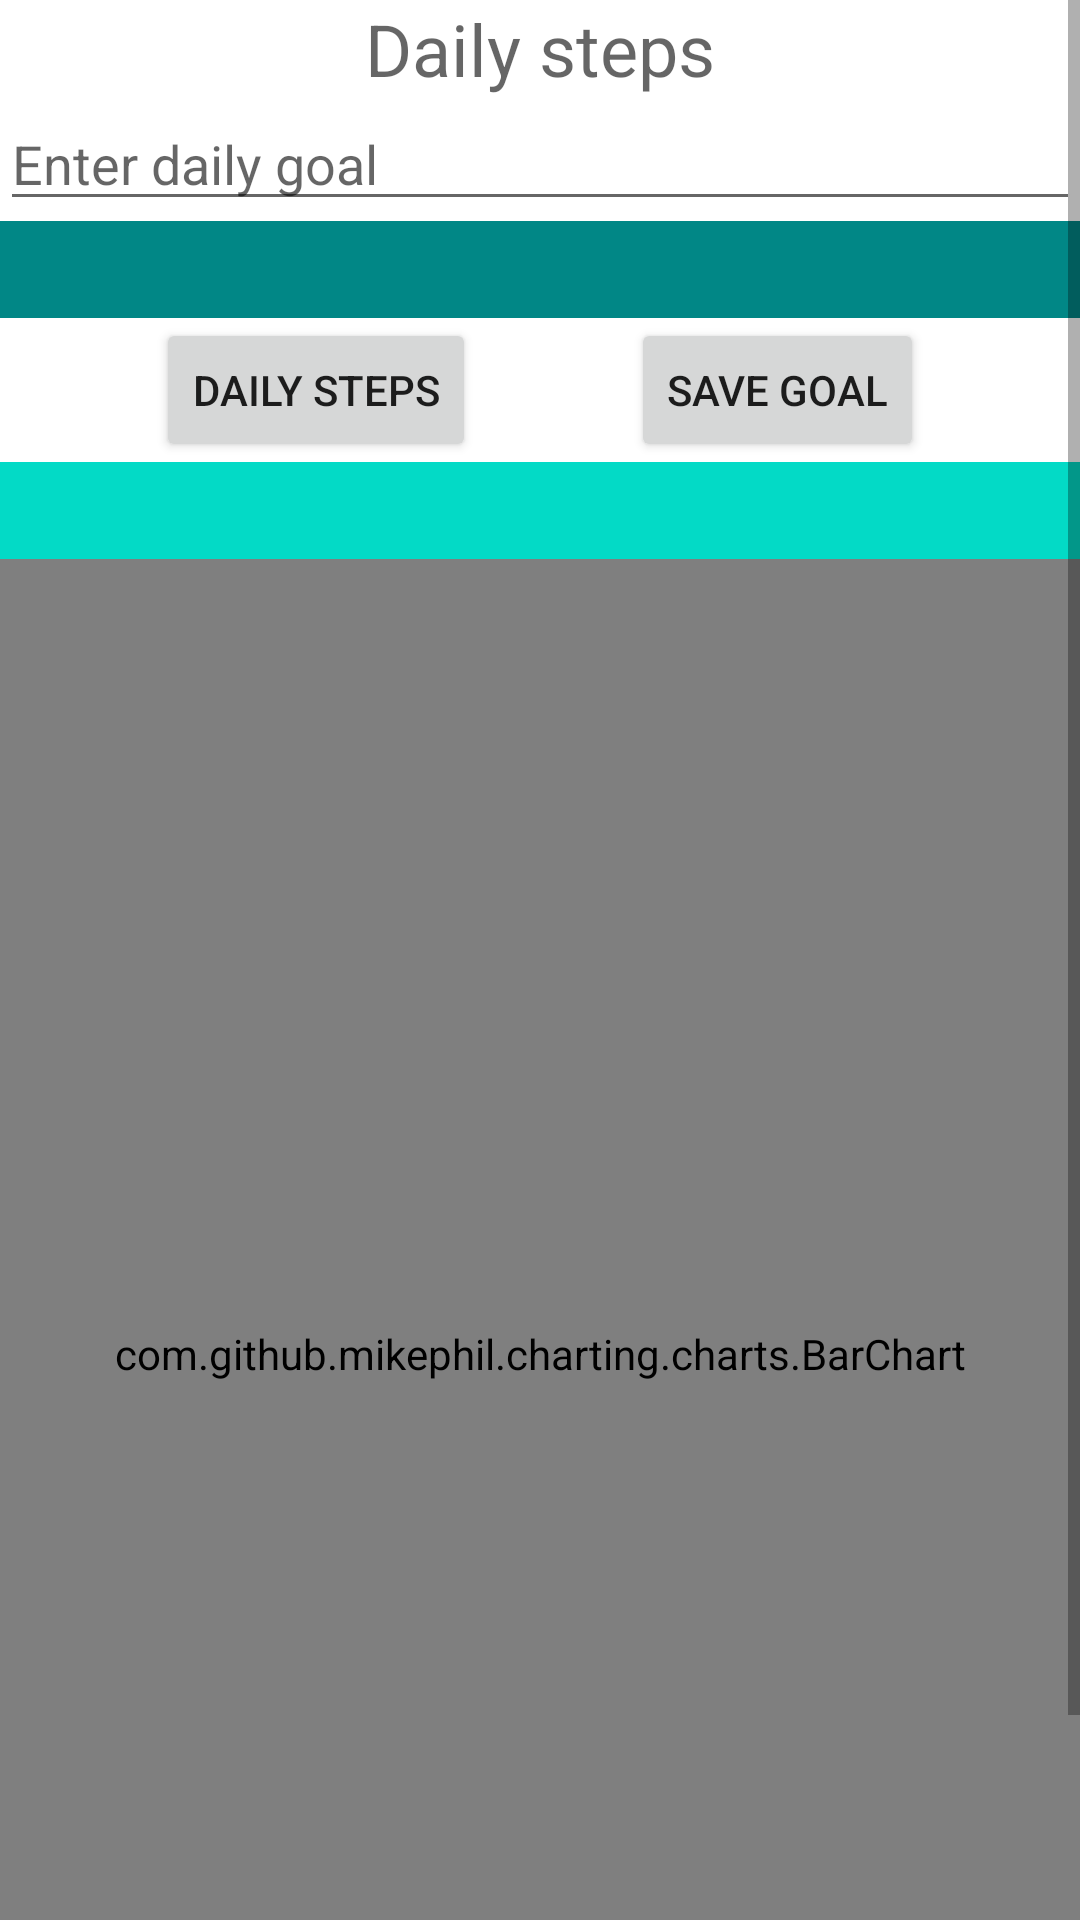

This screen was rendered from an Android layout file. Write that file and the resources it references.
<!-- AndroidManifest.xml: application theme Theme.SC -->
<!-- res/layout/fragment_daily.xml -->
<?xml version="1.0" encoding="utf-8"?>
<layout xmlns:android="http://schemas.android.com/apk/res/android"
    xmlns:app="http://schemas.android.com/apk/res-auto"
    xmlns:tools="http://schemas.android.com/tools"
    tools:context=".DailyFragment">

    <data>

        <variable
            name="dailyFragment"
            type="com.example.sc.DailyFragment" />

        <variable
            name="myViewModel"
            type="com.example.sc.GoalsViewModel" />
    </data>
<ScrollView
    android:layout_width="match_parent"
    android:layout_height="match_parent">
    <androidx.constraintlayout.widget.ConstraintLayout

        android:layout_width="match_parent"
        android:layout_height="match_parent">


        <TextView
            android:id="@+id/subtitle"
            android:layout_width="wrap_content"
            android:layout_height="wrap_content"
            android:layout_gravity="center_horizontal"
            android:layout_marginBottom="16dp"
            android:text="Daily steps"
            android:textAppearance="?attr/textAppearanceHeadline5"
            android:textColor="@color/material_on_background_emphasis_medium"
            app:layout_constraintEnd_toEndOf="parent"
            app:layout_constraintStart_toStartOf="parent"
            app:layout_constraintTop_toTopOf="parent" />

        <EditText
            android:id="@+id/etDailyGoalSteps"
            android:layout_width="match_parent"
            android:layout_height="wrap_content"
            android:hint="Enter daily goal"
            android:inputType="number"


            app:layout_constraintStart_toStartOf="parent"
            app:layout_constraintTop_toBottomOf="@id/subtitle" />

        <TextView
            android:id="@+id/sample_logview"
            android:layout_width="match_parent"
            android:layout_height="wrap_content"
            app:layout_constraintStart_toStartOf="parent"
            app:layout_constraintTop_toBottomOf="@id/etDailyGoalSteps"
            android:background="@color/design_default_color_secondary_variant"
            android:textAlignment="center"
            android:textStyle="bold"
            android:textSize="24sp"/>

        <Button
            android:id="@+id/bCheckDailySteps"
            android:layout_width="wrap_content"
            android:layout_height="wrap_content"
            android:text="Daily steps"
            app:layout_constraintEnd_toStartOf="@+id/bSaveDailyGoal"
            app:layout_constraintHorizontal_bias="0.5"
            app:layout_constraintStart_toStartOf="parent"
            app:layout_constraintTop_toBottomOf="@id/sample_logview" />

        <Button
            android:id="@+id/bSaveDailyGoal"
            android:layout_width="wrap_content"
            android:layout_height="wrap_content"
            android:text="Save goal"
            app:layout_constraintEnd_toEndOf="parent"
            app:layout_constraintHorizontal_bias="0.5"
            app:layout_constraintStart_toEndOf="@+id/bCheckDailySteps"
            app:layout_constraintTop_toBottomOf="@id/sample_logview" />

        <TextView
            android:id="@+id/tvSavedGoalSteps"
            android:layout_width="match_parent"
            android:layout_height="wrap_content"
            app:layout_constraintStart_toStartOf="parent"
            app:layout_constraintTop_toBottomOf="@id/bCheckDailySteps"
            android:background="@color/design_default_color_secondary"
            android:textAlignment="center"
            android:textStyle="bold"
            android:textSize="24sp"/>

        <com.github.mikephil.charting.charts.BarChart
            android:id="@+id/idBarChart"
            android:layout_width="match_parent"
            android:layout_height="530dp"
           app:layout_constraintStart_toStartOf="parent"
            app:layout_constraintTop_toBottomOf="@id/tvSavedGoalSteps"

           />

    </androidx.constraintlayout.widget.ConstraintLayout>
</ScrollView>
</layout>
<!-- resources referenced by this layout -->
<resources>
  <style name="Theme.SC" parent="Theme.MaterialComponents.DayNight.DarkActionBar">
          
          <item name="colorPrimary">@color/purple_500</item>
          <item name="colorPrimaryVariant">@color/purple_700</item>
          <item name="colorOnPrimary">@color/white</item>
          
          <item name="colorSecondary">@color/teal_200</item>
          <item name="colorSecondaryVariant">@color/teal_700</item>
          <item name="colorOnSecondary">@color/black</item>
          
          <item name="android:statusBarColor">?attr/colorPrimaryVariant</item>
          
      </style>
  <color name="purple_500">#FF6200EE</color>
  <color name="purple_700">#FF3700B3</color>
  <color name="white">#FFFFFFFF</color>
  <color name="teal_200">#FF03DAC5</color>
  <color name="teal_700">#FF018786</color>
  <color name="black">#FF000000</color>
</resources>
